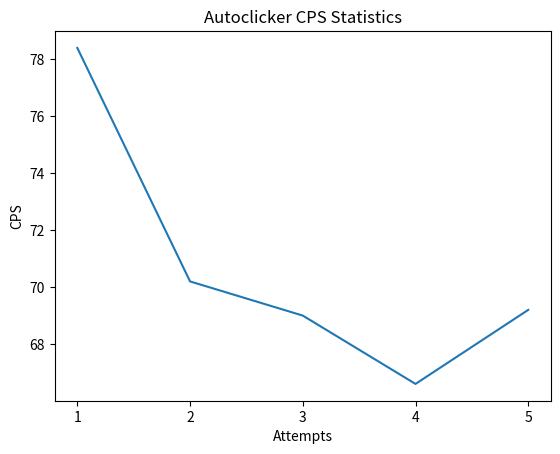

Generate this figure with matplotlib:
import matplotlib.pyplot as plt
import pandas as pd

plt.title('Autoclicker CPS Statistics')
plt.xlabel("Attempts")
plt.ylabel("CPS")

data = {
    "attempts": ['1', '2', '3', '4', '5'],
    "cps (per 5 seconds)": [78.4, 70.2, 69, 66.6, 69.2],
}

df = pd.DataFrame(data)

plt.plot(df["attempts"], df["cps (per 5 seconds)"])

plt.show()